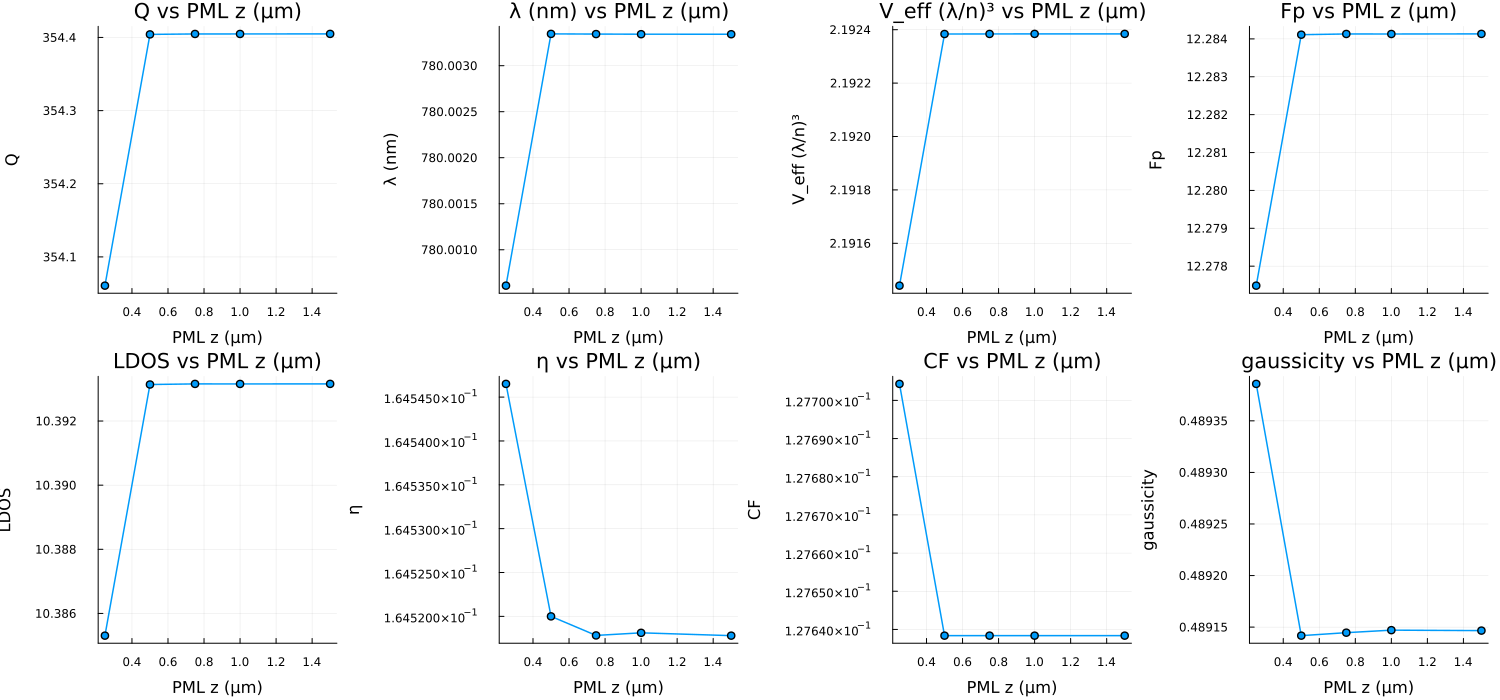

Data behind this chart, as committed beside it:
sweep, value, λ_nm, Q, V, Fp, Purcell, CF, η, gaussicity, Nρ, Nz, eig_s, eig_GB, drv_s, drv_GB
PMLz, 0.25, 780, 354.1, 2.191, 12.28, 10.39, 0.1277, 0.1645, 0.4894, 890, 94, 5.09, 1.864, 5.76, 3.499
PMLz, 0.5, 780, 354.4, 2.192, 12.28, 10.39, 0.1276, 0.1645, 0.4891, 890, 109, 5.895, 2.208, 6.483, 4.166
PMLz, 0.75, 780, 354.4, 2.192, 12.28, 10.39, 0.1276, 0.1645, 0.4891, 890, 124, 6.95, 2.57, 7.455, 4.796
PMLz, 1.0, 780, 354.4, 2.192, 12.28, 10.39, 0.1276, 0.1645, 0.4891, 890, 139, 8.311, 3.132, 9.221, 5.899
PMLz, 1.5, 780, 354.4, 2.192, 12.28, 10.39, 0.1276, 0.1645, 0.4891, 890, 169, 10.06, 3.649, 11.63, 6.889
